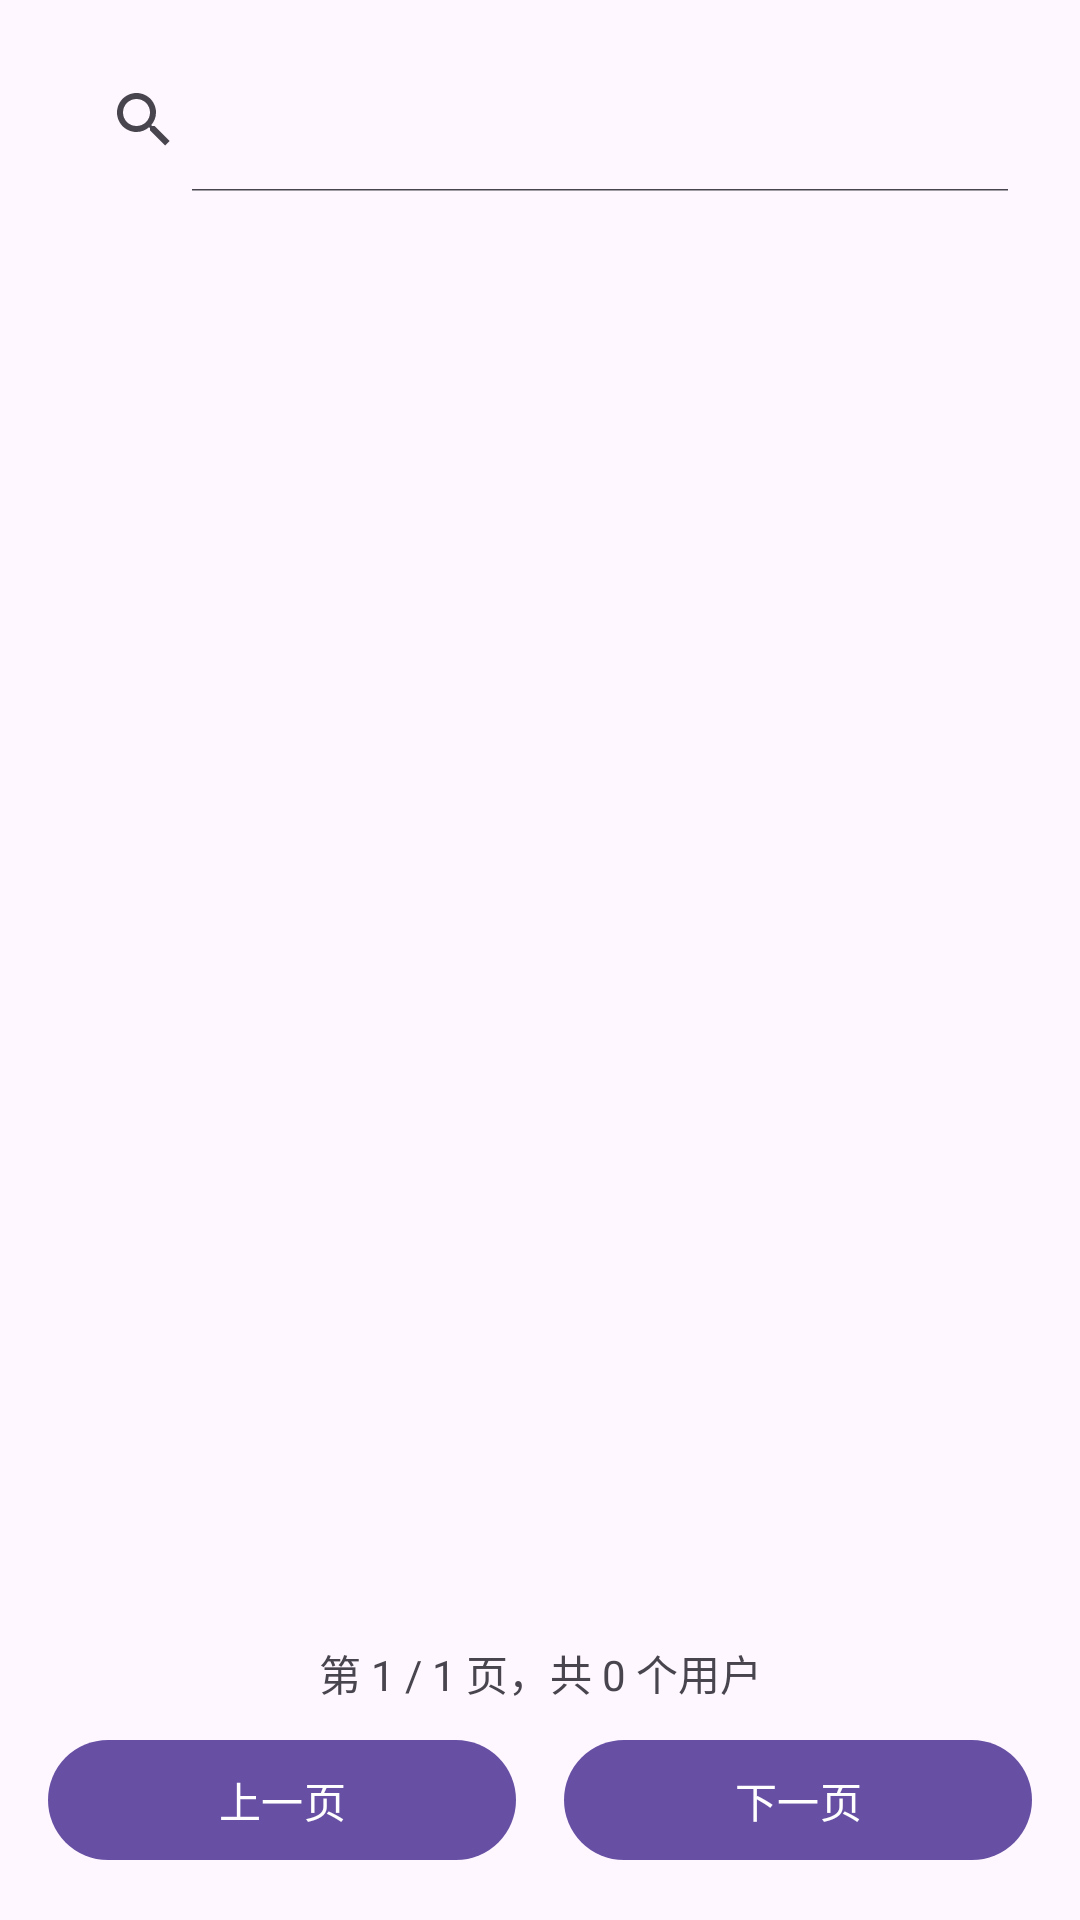

Layout XML and referenced resources for this Android screen:
<!-- AndroidManifest.xml: application theme Theme.ItemPlatform -->
<!-- res/layout/fragment_admin_users.xml -->
<?xml version="1.0" encoding="utf-8"?>
<androidx.constraintlayout.widget.ConstraintLayout xmlns:android="http://schemas.android.com/apk/res/android"
    xmlns:app="http://schemas.android.com/apk/res-auto"
    xmlns:tools="http://schemas.android.com/tools"
    android:layout_width="match_parent"
    android:layout_height="match_parent"
    android:padding="16dp">

    <androidx.appcompat.widget.SearchView
        android:id="@+id/searchView"
        android:layout_width="0dp"
        android:layout_height="wrap_content"
        android:layout_marginBottom="16dp"
        android:queryHint="搜索用户名、邮箱或手机号"
        app:iconifiedByDefault="false"
        app:layout_constraintEnd_toEndOf="parent"
        app:layout_constraintStart_toStartOf="parent"
        app:layout_constraintTop_toTopOf="parent" />

    <androidx.recyclerview.widget.RecyclerView
        android:id="@+id/usersRecyclerView"
        android:layout_width="0dp"
        android:layout_height="0dp"
        android:clipToPadding="false"
        android:paddingBottom="8dp"
        app:layout_constraintBottom_toTopOf="@+id/paginationInfo"
        app:layout_constraintEnd_toEndOf="parent"
        app:layout_constraintStart_toStartOf="parent"
        app:layout_constraintTop_toBottomOf="@+id/searchView" />

    <TextView
        android:id="@+id/emptyText"
        android:layout_width="wrap_content"
        android:layout_height="wrap_content"
        android:text="暂无用户数据"
        android:textSize="16sp"
        android:visibility="gone"
        app:layout_constraintBottom_toBottomOf="@+id/usersRecyclerView"
        app:layout_constraintEnd_toEndOf="@+id/usersRecyclerView"
        app:layout_constraintStart_toStartOf="@+id/usersRecyclerView"
        app:layout_constraintTop_toTopOf="@+id/usersRecyclerView" />

    <ProgressBar
        android:id="@+id/progressBar"
        android:layout_width="wrap_content"
        android:layout_height="wrap_content"
        android:visibility="gone"
        app:layout_constraintBottom_toBottomOf="@+id/usersRecyclerView"
        app:layout_constraintEnd_toEndOf="@+id/usersRecyclerView"
        app:layout_constraintStart_toStartOf="@+id/usersRecyclerView"
        app:layout_constraintTop_toTopOf="@+id/usersRecyclerView" />

    <TextView
        android:id="@+id/paginationInfo"
        android:layout_width="0dp"
        android:layout_height="wrap_content"
        android:layout_marginBottom="8dp"
        android:gravity="center"
        android:text="第 1 / 1 页，共 0 个用户"
        android:textSize="14sp"
        app:layout_constraintBottom_toTopOf="@+id/prevButton"
        app:layout_constraintEnd_toEndOf="parent"
        app:layout_constraintStart_toStartOf="parent" />

    <Button
        android:id="@+id/prevButton"
        android:layout_width="0dp"
        android:layout_height="wrap_content"
        android:layout_marginEnd="8dp"
        android:text="上一页"
        app:layout_constraintBottom_toBottomOf="parent"
        app:layout_constraintEnd_toStartOf="@+id/nextButton"
        app:layout_constraintStart_toStartOf="parent" />

    <Button
        android:id="@+id/nextButton"
        android:layout_width="0dp"
        android:layout_height="wrap_content"
        android:layout_marginStart="8dp"
        android:text="下一页"
        app:layout_constraintBottom_toBottomOf="parent"
        app:layout_constraintEnd_toEndOf="parent"
        app:layout_constraintStart_toEndOf="@+id/prevButton" />

</androidx.constraintlayout.widget.ConstraintLayout>
<!-- resources referenced by this layout -->
<resources>
  <style name="Theme.ItemPlatform" parent="Base.Theme.ItemPlatform" />
  <style name="Base.Theme.ItemPlatform" parent="Theme.Material3.DayNight.NoActionBar">
          
          
      </style>
</resources>
